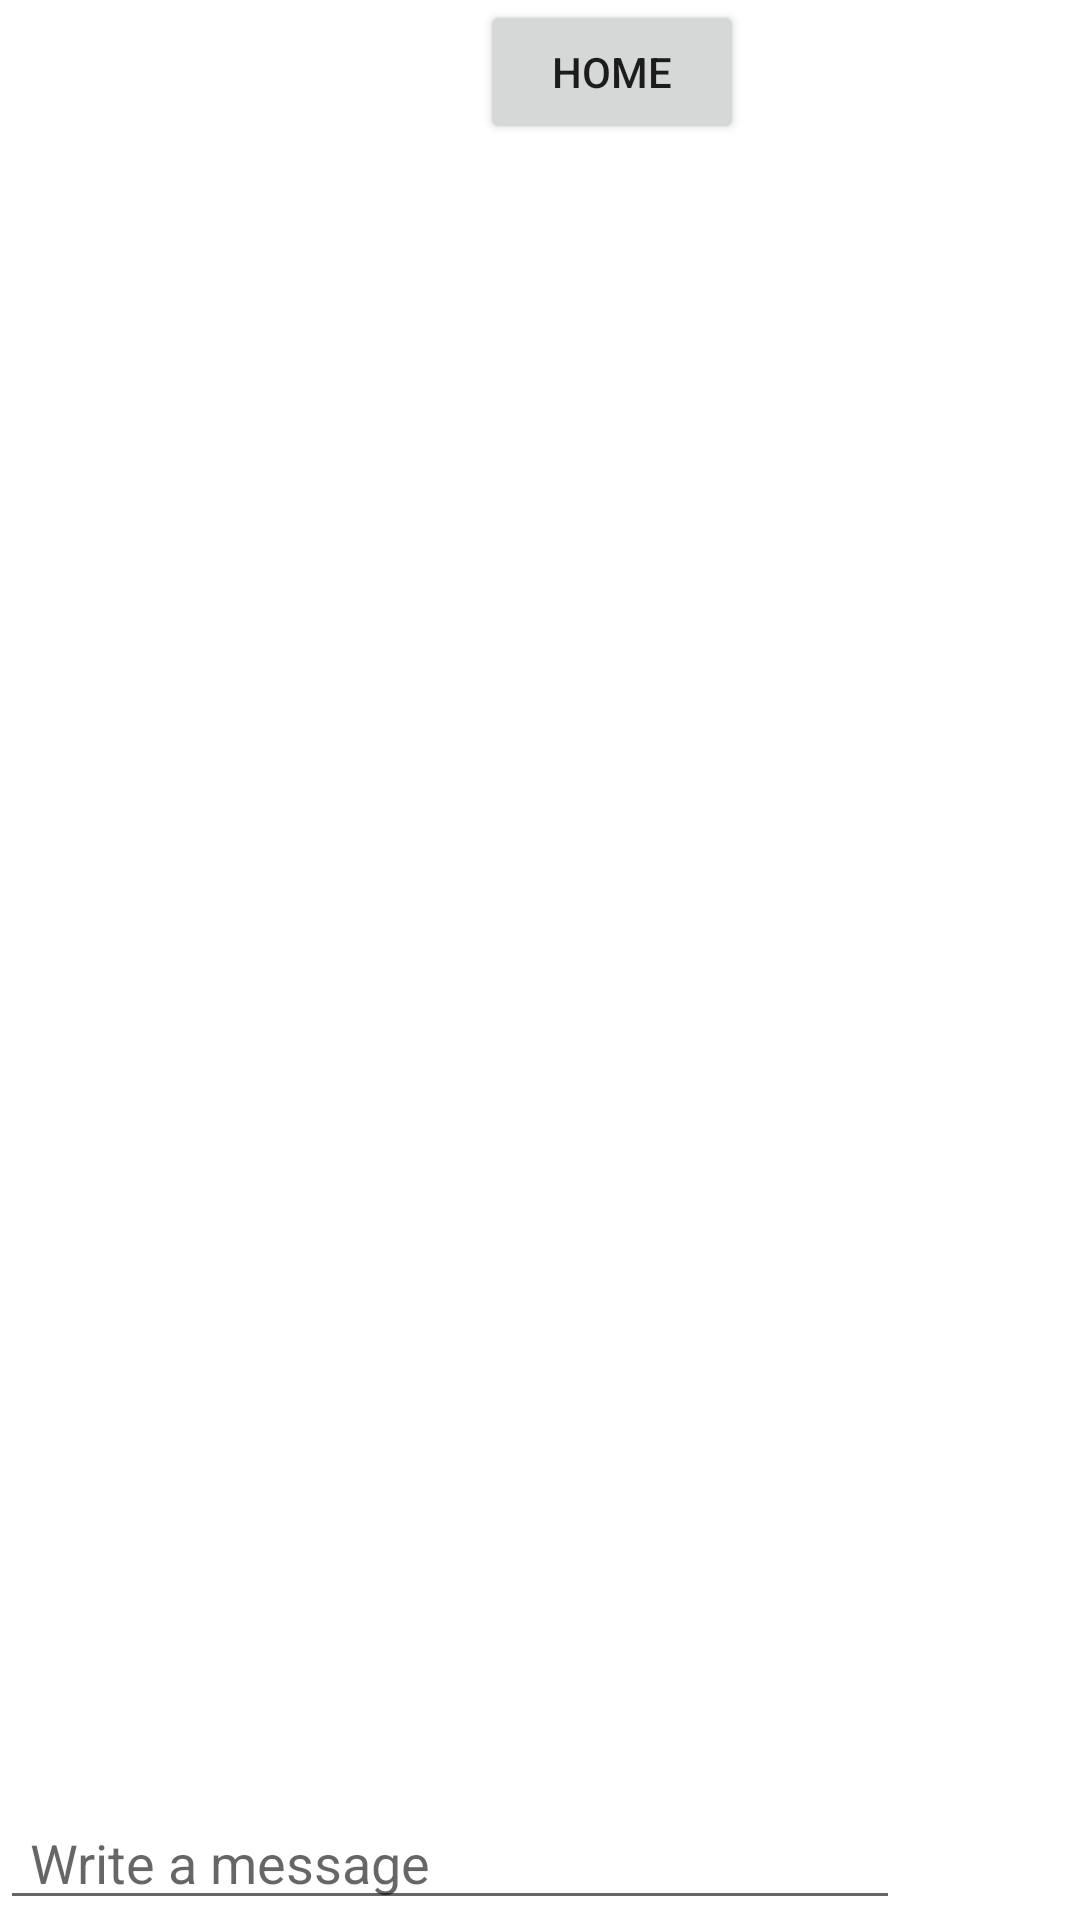

Produce the Android XML layout that renders to this screen, including the resource entries it uses.
<!-- AndroidManifest.xml: application theme AppTheme -->
<!-- res/layout/activity_message_view.xml -->
<?xml version="1.0" encoding="utf-8"?>
<LinearLayout xmlns:android="http://schemas.android.com/apk/res/android"
    xmlns:tools="http://schemas.android.com/tools"
    android:layout_width="match_parent"
    android:layout_height="match_parent"
    android:orientation="vertical"
    android:clipToPadding="false"
    android:focusableInTouchMode="true"
    tools:context=".Messages">

    <Button
        android:id="@+id/message_homebutton"
        android:layout_width="wrap_content"
        android:layout_height="wrap_content"
        android:layout_marginLeft="160dp"
        android:text="Home" />

    <ListView
        android:layout_width="match_parent"
        android:id="@+id/messages_view"
        android:layout_weight="2"
        android:divider="#fff"
        android:layout_height="wrap_content"
        >

    </ListView>

    <LinearLayout xmlns:android="http://schemas.android.com/apk/res/android"
        android:layout_width="match_parent"
        android:layout_height="wrap_content"
        android:background="#fff"
        android:orientation="horizontal">

        <EditText
            android:id="@+id/editText"
            android:layout_width="match_parent"
            android:layout_height="wrap_content"
            android:layout_weight="2"
            android:ems="10"
            android:hint="Write a message"
            android:inputType="text"
            android:paddingHorizontal="10dp"
            android:text="" />

        <ImageButton
            android:layout_width="wrap_content"
            android:layout_height="wrap_content"
            android:layout_gravity="center"
            android:scaleType="fitCenter"
            android:padding="20dp"
            android:layout_marginHorizontal="10dp"
            android:background="@drawable/ic_send_black_24dp"
            android:onClick="sendMessage"/>
    </LinearLayout>
</LinearLayout>
<!-- resources referenced by this layout -->
<resources>

</resources>
